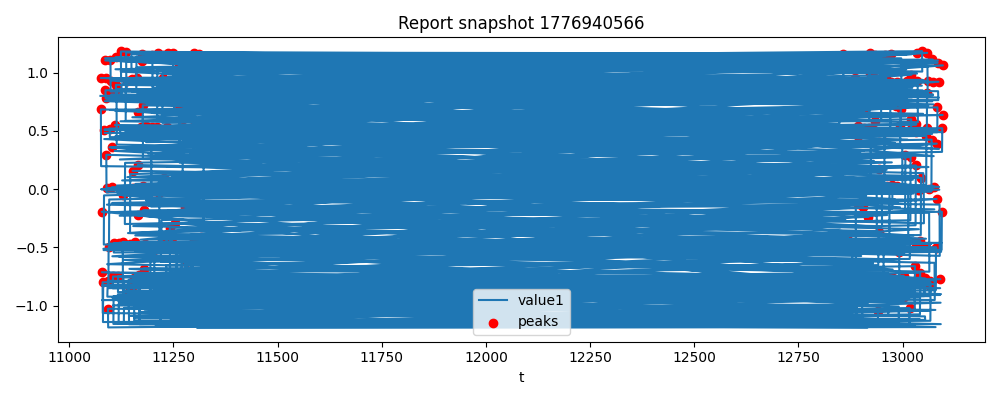

The data file committed next to this chart (first rows):
timestamp, t, value1, value2
2026-04-23 10:31:56.461310, 11075, 0.7995, -0.5177
2026-04-23 10:31:56.461310, 12847, 0.8723, 0.5068
2026-04-23 10:31:56.961721, 11076, 0.9526, -0.4138
2026-04-23 10:31:56.961764, 12848, 0.9054, 0.373
2026-04-23 10:31:57.462021, 12848, 0.5571, 0.2678
2026-04-23 10:31:57.462033, 11076, 0.6831, -0.3279
2026-04-23 10:31:57.962363, 11076, 0.1963, -0.1716
2026-04-23 10:31:57.962415, 12848, 0.126, 0.1604
2026-04-23 10:31:58.462632, 11077, -0.001031, -0.05874
2026-04-23 10:31:58.462640, 12849, 0.001767, 0.05014
2026-04-23 10:31:58.962950, 12850, 0.01527, -0.08257
2026-04-23 10:31:58.962968, 11078, -0.002573, 0.06822
2026-04-23 10:31:59.463212, 12850, -0.3293, -0.2078
2026-04-23 10:31:59.463238, 11078, -0.1951, 0.1677
2026-04-23 10:31:59.963554, 12850, -0.8037, -0.3463
2026-04-23 10:31:59.963554, 11078, -0.7143, 0.3004
2026-04-23 10:32:00.463838, 12851, -0.9174, -0.4686
2026-04-23 10:32:00.463838, 11079, -0.9537, 0.4288
2026-04-23 10:32:00.964129, 12852, -0.7863, -0.5774
2026-04-23 10:32:00.964129, 11080, -0.826, 0.5194
2026-04-23 10:32:01.464579, 12852, -0.8684, -0.6845
2026-04-23 10:32:01.464579, 11080, -0.8002, 0.6177
2026-04-23 10:32:01.964906, 11080, -1.065, 0.7347
2026-04-23 10:32:01.964906, 12852, -1.12, -0.7427
2026-04-23 10:32:02.465281, 12853, -1.11, -0.8016
2026-04-23 10:32:02.465317, 11081, -1.142, 0.7936
2026-04-23 10:32:02.965591, 11082, -0.8292, 0.8965
2026-04-23 10:32:02.965588, 12854, -0.7169, -0.905
2026-04-23 10:32:03.465851, 11082, -0.5128, 0.9068
2026-04-23 10:32:03.465903, 12854, -0.4665, -0.9201
2026-04-23 10:32:03.966159, 11082, -0.5244, 0.9637
2026-04-23 10:32:03.966177, 12854, -0.521, -0.9564
2026-04-23 10:32:04.466416, 12855, -0.4079, -0.9855
2026-04-23 10:32:04.466416, 11083, -0.4764, 1.01
2026-04-23 10:32:04.966688, 11084, -0.0547, 0.9952
2026-04-23 10:32:04.966688, 12856, 0.1237, -0.9909
2026-04-23 10:32:05.466961, 11084, 0.429, 1.014
2026-04-23 10:32:05.466970, 12856, 0.5087, -0.978
2026-04-23 10:32:05.967254, 11084, 0.5097, 0.975
2026-04-23 10:32:05.967255, 12856, 0.5005, -0.9437
2026-04-23 10:32:06.467528, 11085, 0.4815, 0.9289
2026-04-23 10:32:06.467543, 12857, 0.5424, -0.9207
2026-04-23 10:32:06.967791, 11086, 0.7544, 0.8975
2026-04-23 10:32:06.967791, 12858, 0.8565, -0.8539
2026-04-23 10:32:07.468089, 12858, 1.161, -0.7716
2026-04-23 10:32:07.468155, 11086, 1.123, 0.8095
2026-04-23 10:32:07.968551, 12858, 1.004, -0.7057
2026-04-23 10:32:07.968552, 11086, 1.104, 0.7576
2026-04-23 10:32:08.468881, 12859, 0.8001, -0.6293
2026-04-23 10:32:08.468950, 11087, 0.8478, 0.6269
2026-04-23 10:32:08.969268, 11088, 0.7786, 0.5382
2026-04-23 10:32:08.969268, 12860, 0.8476, -0.5124
2026-04-23 10:32:09.469557, 11088, 0.9517, 0.4482
2026-04-23 10:32:09.469560, 12860, 0.9455, -0.3839
2026-04-23 10:32:09.969838, 12860, 0.6417, -0.2704
2026-04-23 10:32:09.969838, 11088, 0.778, 0.3476
2026-04-23 10:32:10.470099, 12861, 0.1326, -0.1838
2026-04-23 10:32:10.470108, 11089, 0.2938, 0.2172
2026-04-23 10:32:10.970405, 11090, -0.02904, 0.09673
2026-04-23 10:32:10.970405, 12862, -0.007951, -0.03661
... 940 more rows
